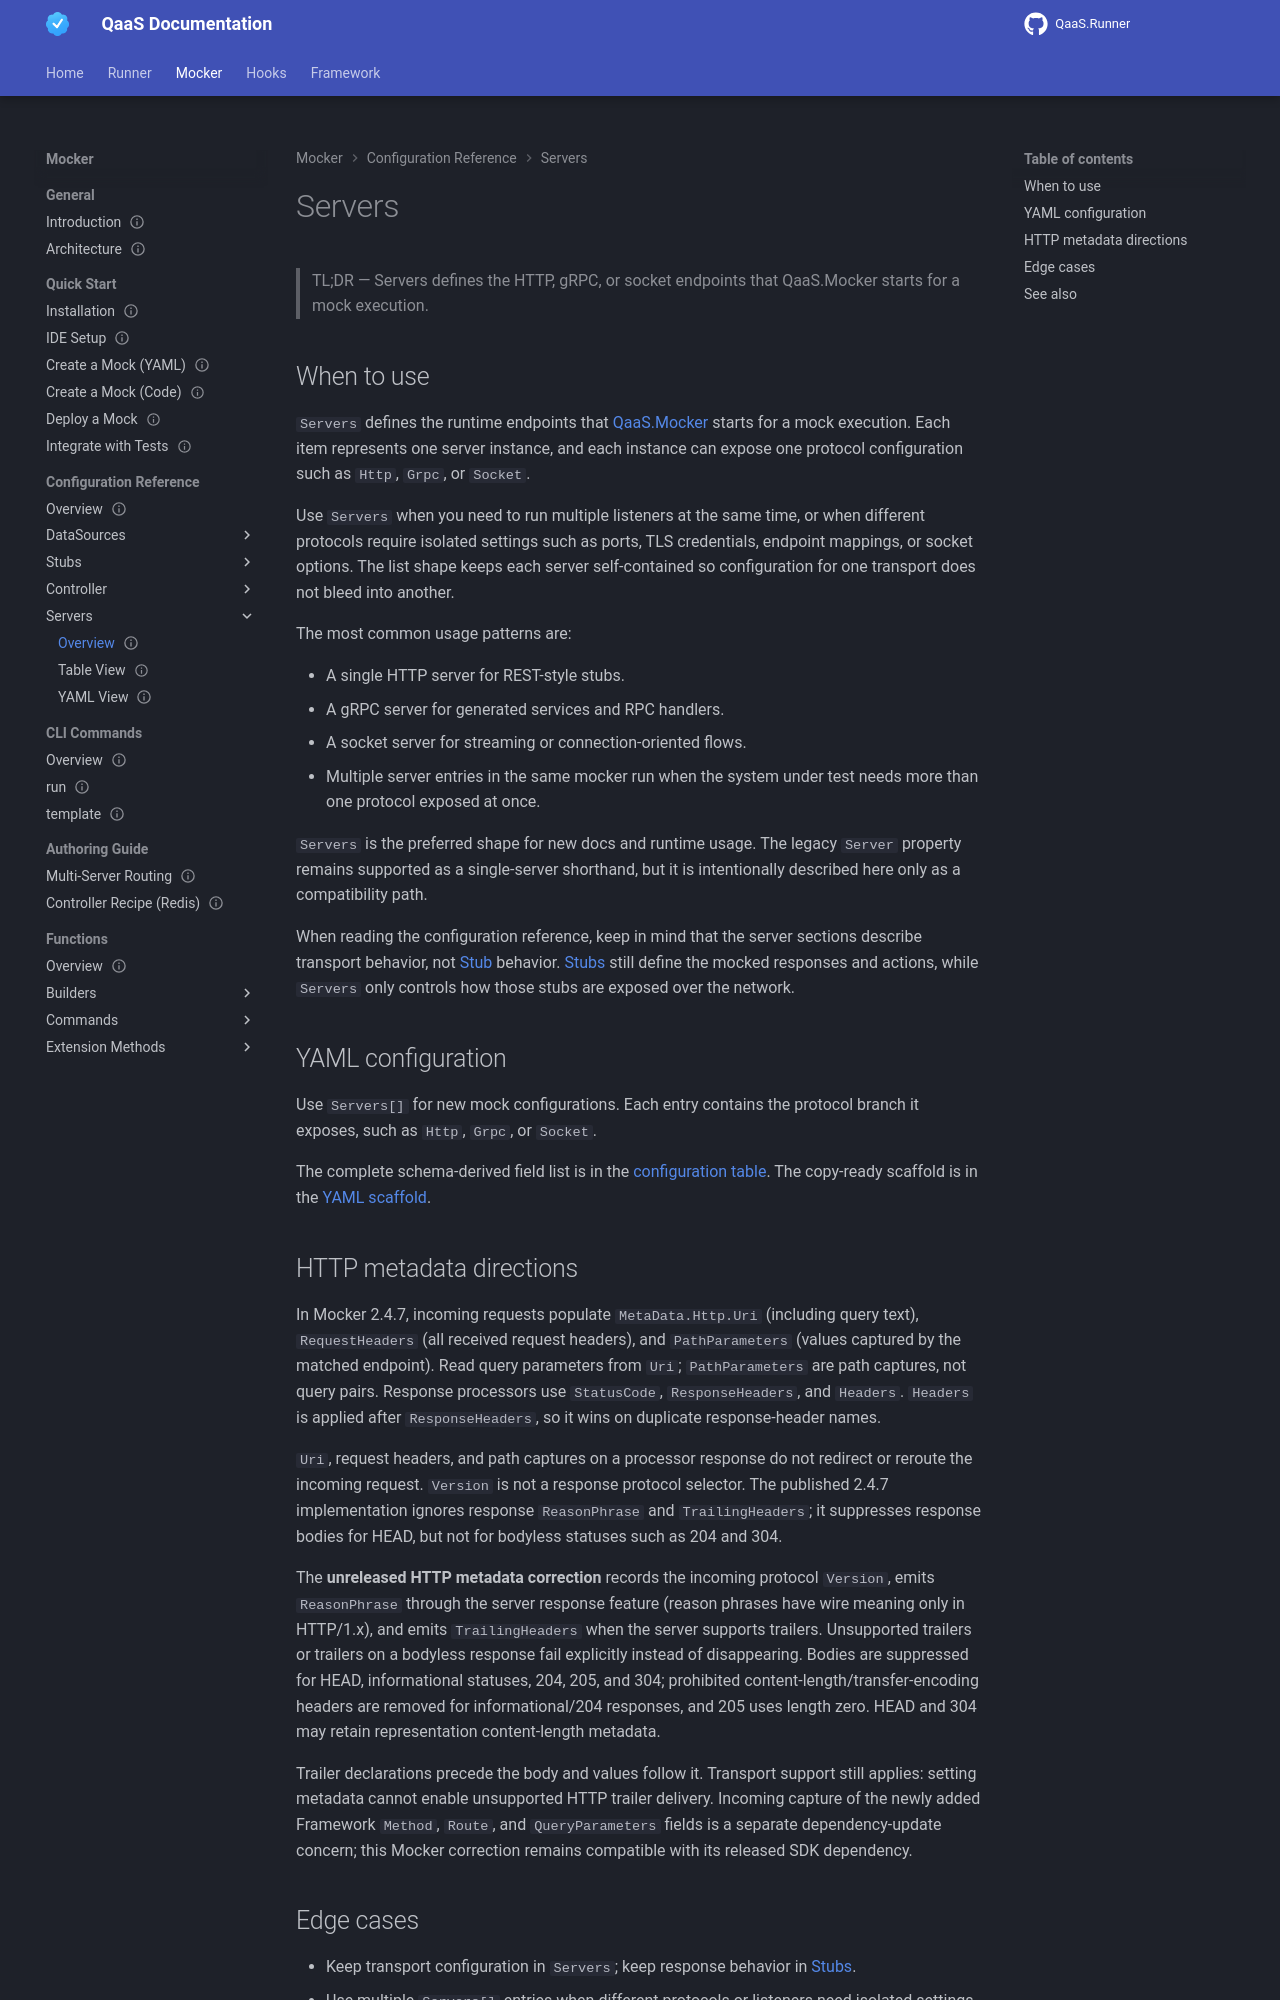

repository: TheSmokeTeam/qaas-docs · page: pr-preview/pr-96/mocker/userInterfaces/mocker/configurationSections/server/overview/index.html · generator: mkdocs

---
id: mocker.userinterfaces.mocker.configurationsections.server.overview
type: explanation
status: stable
since: 2.0.0
last_verified: 2026-09-23
applies_to: [mocker]
keywords: [mocker, userinterfaces, configurationsections, server, overview]
summary: "Servers defines the HTTP, gRPC, or socket endpoints that QaaS.Mocker starts for a mock execution."
---
<!-- Verified-against: QaaS.PackageMirror\schemas\mocker-family\latest\docs-manifest.json -->
<!-- Verified-against: QaaS.PackageMirror\schemas\mocker-family\latest\schema.json -->

# Servers

> TL;DR — Servers defines the HTTP, gRPC, or socket endpoints that QaaS.Mocker starts for a mock execution.

## When to use {: #when-to-use}

`Servers` defines the runtime endpoints that [QaaS.Mocker](../../../../../mocker/index.md) starts for a mock execution. Each item represents one server instance, and each instance can expose one protocol configuration such as `Http`, `Grpc`, or `Socket`.

Use `Servers` when you need to run multiple listeners at the same time, or when different protocols require isolated settings such as ports, TLS credentials, endpoint mappings, or socket options. The list shape keeps each server self-contained so configuration for one transport does not bleed into another.

The most common usage patterns are:

- A single HTTP server for REST-style stubs.
- A gRPC server for generated services and RPC handlers.
- A socket server for streaming or connection-oriented flows.
- Multiple server entries in the same mocker run when the system under test needs more than one protocol exposed at once.

`Servers` is the preferred shape for new docs and runtime usage. The legacy `Server` property remains supported as a single-server shorthand, but it is intentionally described here only as a compatibility path.

When reading the configuration reference, keep in mind that the server sections describe transport behavior, not [Stub](../stubs/overview.md) behavior. [Stubs](../stubs/overview.md) still define the mocked responses and actions, while `Servers` only controls how those stubs are exposed over the network.

## YAML configuration {: #yaml-configuration}

Use `Servers[]` for new mock configurations. Each entry contains the protocol branch it exposes, such as `Http`, `Grpc`, or `Socket`.

The complete schema-derived field list is in the [configuration table](configurations/tableView.md). The copy-ready scaffold is in the [YAML scaffold](configurations/yamlView.md).
